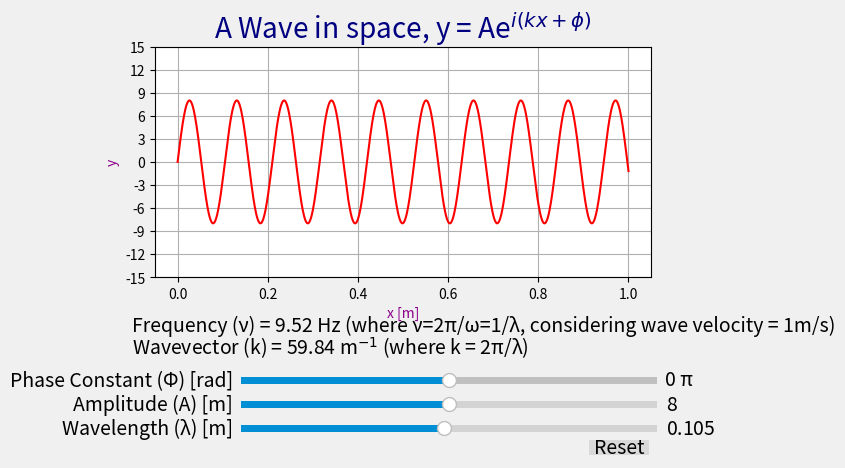

Generate this figure with matplotlib:
import numpy as np
import matplotlib.pyplot as plt
from matplotlib.widgets import Slider, Button
from matplotlib.widgets import TextBox
from math import pi as pi


#Define the parametrized function to be plotted.
def f(x, amplitude, wavelength, a):
    λ = wavelength
    return amplitude * np.sin(2 * np.pi * x/λ + np.pi * a)
x = np.linspace(0, 1, 1000)

#Define initial parameters
init_amplitude = 8
init_wavelength = 0.105
init_a = 0
#Creating the figure and the line that has to be manipulated.
fig, ax = plt.subplots()
line, = ax.plot( x, f(x, init_amplitude, init_wavelength, init_a), color='r')
ax.set_xlabel('x [m]', color='darkmagenta')
ax.set_ylabel('y', color='darkmagenta')
plt.style.use('fivethirtyeight')
ax.grid(True)
plt.yticks(np.arange(-15, 16, 3))
plt.title('A Wave in space, y = Ae$^{i(kx+\phi)}$', fontstyle='oblique', color='navy')

#adjusting the main plot to make room for the sliders.

fig.subplots_adjust(bottom=0.40)

#Making horizontal sliders to control the wavelength, the amplitude and the phase.
axfreq =fig.add_axes([0.26, 0.07, 0.65, 0.03])
wavelength_slider = Slider(
    ax=axfreq,
    label='Wavelength (λ) [m]',
    valmin=0.015,
    valmax=0.2,
    valstep=0.01,
    valinit=init_wavelength,
)

axamp = fig.add_axes([0.26, 0.12, 0.65, 0.03])
amp_slider = Slider(
    ax=axamp,
    label="Amplitude (A) [m]",
    valmin=1,
    valmax=15,
    valstep=1,
    valinit=init_amplitude,
)

axphi = fig.add_axes([0.26, 0.17, 0.65, 0.03])
phi_slider = Slider(
    ax=axphi,
    label='Phase Constant (Φ) [rad]',
    valmin=-2,
    valmax=2,
    valinit=init_a,
    initcolor='r',
    track_color='silver',
)
#Remove the slider text to add text box instead.

phi_slider.valtext.set_visible(False)

#ax_box = plt.axes([0.2, 0.28, 0.1, 0.07])

#Creating text box for Wavevector, Frequency and also for phase constant to show it in terms of multiples of π.

text = ax.text(-0.1,- 25, f"Wavevector (k) = {round(2*np.pi/wavelength_slider.val,2)} " "m$^{-1}$" " (where k = 2π/λ)")
text1 = ax.text(1.08, -29, f"{round(phi_slider.val, 2)} π")
text2 = ax.text(-0.1,- 22, f"Frequency (ν) = {round(1/wavelength_slider.val,2)} " "Hz" " (where ν=2π/ω=1/λ, considering wave velocity = 1m/s)")



#Defining the function to be called anytime a slider's value changes
def update(val):
    global text
    global text1
    global text2
    line.set_ydata(f(x, amp_slider.val, wavelength_slider.val, phi_slider.val))

    #Make text visible after the change in slider value to avoid overlap.
    text.set_visible(False)
    text1.set_visible(False)
    text2.set_visible(False)

    #Assuming wave velocity = 1 m/s

    #Creating text box for Wavevector, Frequency and also for phase constant.

    text = ax.text(-0.1,- 25, f"Wavevector (k) = {round(2*np.pi/wavelength_slider.val,2)} " "m$^{-1}$" " (where k = 2π/λ)")
    text1 = ax.text(1.08, -29, f"{round(phi_slider.val,2)} π")
    text2 = ax.text(-0.1, - 22, f"Frequency (ν) = {round(1 / wavelength_slider.val, 2)} " "Hz" " (where ν=2π/ω=1/λ, considering wave velocity = 1m/s)")

    fig.canvas.draw_idle()

#registering the update function with each slider

wavelength_slider.on_changed(update)
amp_slider.on_changed(update)
phi_slider.on_changed(update)

#Creating a `matplotlib.widgets.Button` to reset the sliders to initial values.

resetax = fig.add_axes([0.8, 0.025, 0.1, 0.04])
button = Button(resetax, 'Reset', hovercolor='0.975')

def reset(event):
    wavelength_slider.reset()
    amp_slider.reset()
    phi_slider.reset()
button.on_clicked(reset)

plt.show()
